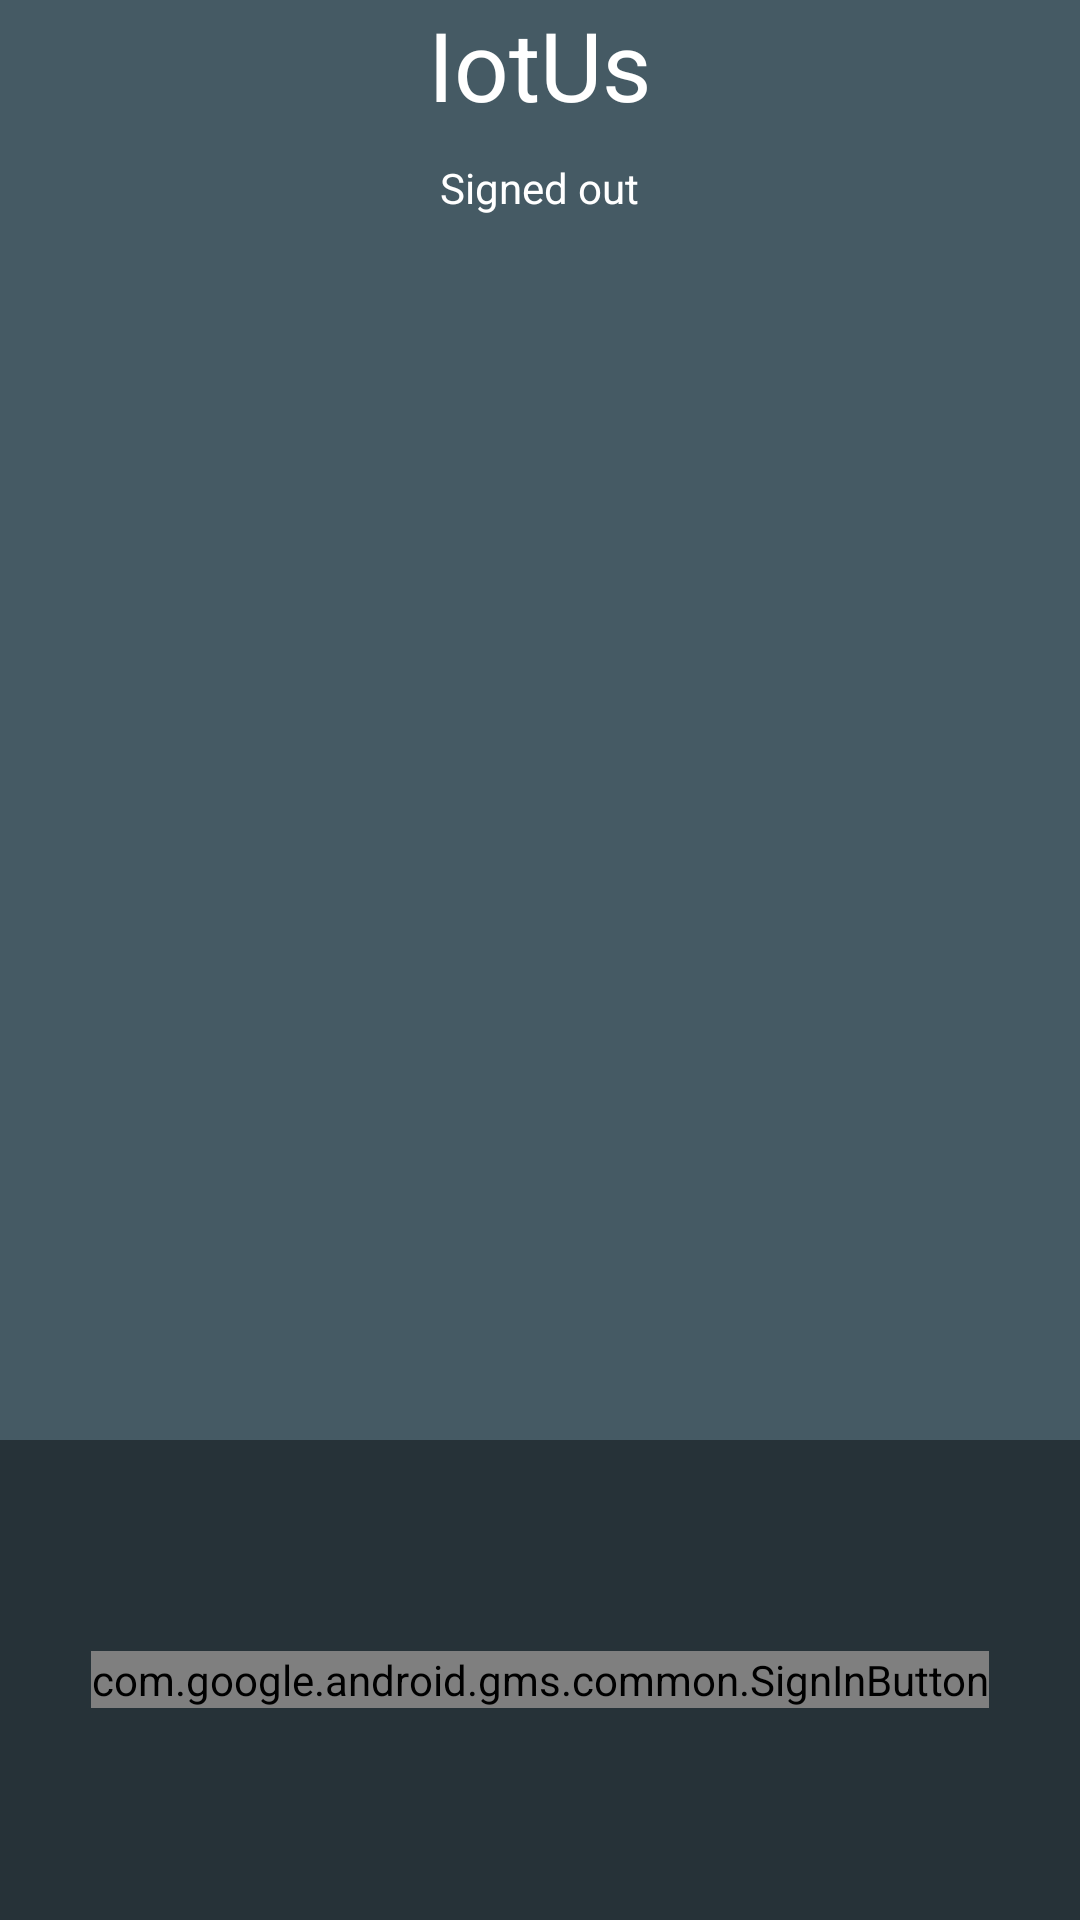

The Android layout XML behind this screen, and the referenced resources:
<!-- AndroidManifest.xml: activity theme Theme.BookAppOauth2.NoActionBar -->
<!-- res/layout/fragment_main.xml -->
<LinearLayout xmlns:android="http://schemas.android.com/apk/res/android"
    xmlns:tools="http://schemas.android.com/tools"
    android:id="@+id/main_layout"
    android:layout_width="match_parent"
    android:layout_height="match_parent"
    android:background="@color/blue_grey_700"
    android:orientation="vertical"
    android:weightSum="4"
    tools:context=".MainActivity">

    <LinearLayout
        android:layout_width="match_parent"
        android:layout_height="0dp"
        android:layout_weight="3"
        android:gravity="center_horizontal"
        android:orientation="vertical">

        
        <TextView
            android:id="@+id/title_text"
            android:layout_width="wrap_content"
            android:layout_height="wrap_content"
            android:layout_marginBottom="10dp"
            android:text="@string/title_text"
            android:gravity="center"
            android:textColor="@android:color/white"
            android:textSize="32sp" />

        <TextView
            android:id="@+id/status"
            android:layout_width="wrap_content"
            android:layout_height="wrap_content"
            android:text="@string/signed_out"
            android:textColor="@android:color/white"
            android:textSize="14sp" />

        <TextView
            android:id="@+id/detail"
            android:layout_width="wrap_content"
            android:layout_height="wrap_content"
            android:fadeScrollbars="true"
            android:gravity="center"
            android:maxLines="5"
            android:padding="10dp"
            android:scrollbars="vertical"
            android:textColor="@android:color/white"
            android:textSize="14sp" />

        <Button
            android:id="@+id/button_optional_action"
            style="@style/Base.Widget.AppCompat.Button.Borderless.Colored"
            android:layout_width="wrap_content"
            android:layout_height="wrap_content"
            android:visibility="gone"
            tools:text="Optional Action"
            tools:visibility="visible" />

    </LinearLayout>


    <RelativeLayout
        android:layout_width="fill_parent"
        android:layout_height="0dp"
        android:layout_weight="1"
        android:background="@color/blue_grey_900">

        <com.google.android.gms.common.SignInButton
            android:id="@+id/sign_in_button"
            android:layout_width="wrap_content"
            android:layout_height="wrap_content"
            android:layout_centerInParent="true"
            android:visibility="visible"
            tools:visibility="gone" />

        <LinearLayout
            android:id="@+id/sign_out_and_disconnect"
            android:layout_width="fill_parent"
            android:layout_height="wrap_content"
            android:layout_centerInParent="true"
            android:orientation="horizontal"
            android:paddingLeft="16dp"
            android:paddingRight="16dp"
            android:visibility="gone"
            tools:visibility="visible">

            <Button
                android:id="@+id/sign_out_button"
                android:layout_width="0dp"
                android:layout_height="wrap_content"
                android:layout_weight="1"
                android:text="@string/sign_out"
                android:theme="@style/ThemeOverlay.MyDarkButton" />

            <Button
                android:id="@+id/disconnect_button"
                android:layout_width="0dp"
                android:layout_height="wrap_content"
                android:layout_weight="1"
                android:text="@string/disconnect"
                android:theme="@style/ThemeOverlay.MyDarkButton" />
        </LinearLayout>

    </RelativeLayout>

</LinearLayout>
<!-- resources referenced by this layout -->
<resources>
  <color name="blue_grey_700">#455A64</color>
  <color name="blue_grey_900">#263238</color>
  <string name="desc_google_icon">Google Logo</string>
  <string name="disconnect">Disconnect</string>
  <string name="sign_out">Sign Out</string>
  <string name="signed_out">Signed out</string>
  <string name="title_text">IotUs</string>
  <style name="ThemeOverlay.MyDarkButton" parent="ThemeOverlay.AppCompat.Dark">
          <item name="colorButtonNormal">@color/blue_grey_500</item>
          <item name="android:textColor">@android:color/white</item>
      </style>
  <style name="Theme.BookAppOauth2.NoActionBar">
          <item name="windowActionBar">false</item>
          <item name="windowNoTitle">true</item>
      </style>
  <color name="blue_grey_500">#607D8B</color>
</resources>
